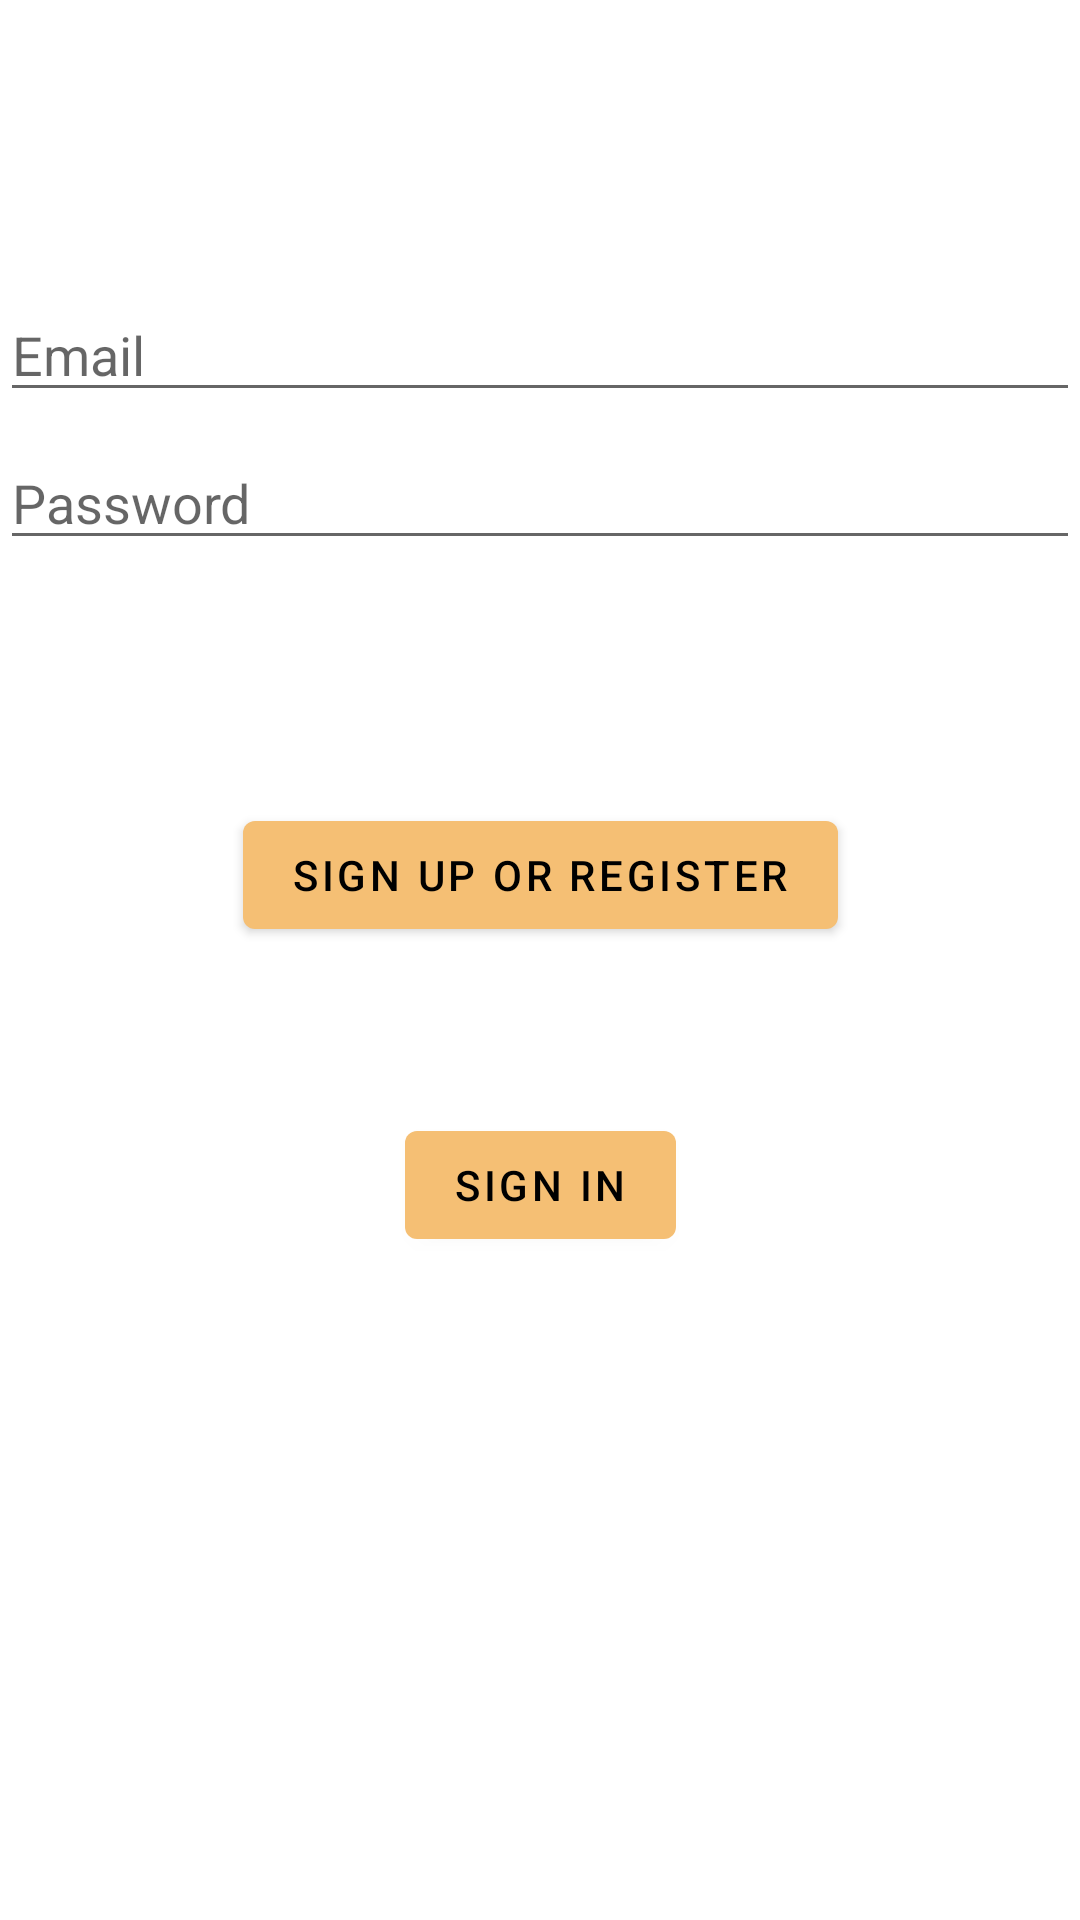

Write the Android layout XML for this screen, with the resource values it uses.
<!-- AndroidManifest.xml: application theme Theme.NewsFeed -->
<!-- res/layout/activity_signup.xml -->
<?xml version="1.0" encoding="utf-8"?>
<androidx.constraintlayout.widget.ConstraintLayout xmlns:android="http://schemas.android.com/apk/res/android"
    xmlns:app="http://schemas.android.com/apk/res-auto"
    xmlns:tools="http://schemas.android.com/tools"
    android:id="@+id/container"
    android:layout_width="match_parent"
    android:layout_height="match_parent"
    android:paddingLeft="@dimen/activity_horizontal_margin"
    android:paddingTop="@dimen/activity_vertical_margin"
    android:paddingRight="@dimen/activity_horizontal_margin"
    android:paddingBottom="@dimen/activity_vertical_margin"
    tools:context=".ui.auth.SignupActivity">

    <EditText
        android:id="@+id/email"
        android:layout_width="0dp"
        android:layout_height="wrap_content"
        android:layout_marginTop="96dp"
        android:hint="@string/prompt_email"
        android:inputType="textEmailAddress"
        android:selectAllOnFocus="true"
        app:layout_constraintEnd_toEndOf="parent"
        app:layout_constraintStart_toStartOf="parent"
        app:layout_constraintTop_toTopOf="parent" />

    <EditText
        android:id="@+id/password"
        android:layout_width="0dp"
        android:layout_height="wrap_content"
        android:layout_marginTop="8dp"
        android:hint="@string/prompt_password"
        android:imeActionLabel="@string/action_sign_up"
        android:imeOptions="actionDone"
        android:inputType="textPassword"
        android:selectAllOnFocus="true"
        app:layout_constraintEnd_toEndOf="parent"
        app:layout_constraintStart_toStartOf="parent"
        app:layout_constraintTop_toBottomOf="@+id/email" />

    <Button
        android:id="@+id/signup"
        android:layout_width="wrap_content"
        android:layout_height="wrap_content"
        android:layout_gravity="start"
        android:layout_marginTop="16dp"
        android:layout_marginBottom="64dp"
        android:text="@string/action_sign_up"
        android:textColor="@color/black"
        app:layout_constraintBottom_toBottomOf="parent"
        app:layout_constraintEnd_toEndOf="parent"
        app:layout_constraintStart_toStartOf="parent"
        app:layout_constraintTop_toBottomOf="@+id/password"
        app:layout_constraintVertical_bias="0.2" />

    <Button
        android:id="@+id/login"
        android:layout_width="wrap_content"
        android:layout_height="wrap_content"
        android:layout_gravity="start"
        android:layout_marginTop="16dp"
        android:layout_marginBottom="64dp"
        android:text="@string/action_sign_in"
        android:textColor="@color/black"
        app:layout_constraintBottom_toBottomOf="parent"
        app:layout_constraintEnd_toEndOf="parent"
        app:layout_constraintStart_toStartOf="parent"
        app:layout_constraintTop_toBottomOf="@+id/signup"
        app:layout_constraintVertical_bias="0.2" />

    <ProgressBar
        android:id="@+id/loading"
        android:layout_width="wrap_content"
        android:layout_height="wrap_content"
        android:layout_gravity="center"
        android:layout_marginTop="64dp"
        android:layout_marginBottom="64dp"
        android:visibility="gone"
        app:layout_constraintBottom_toBottomOf="parent"
        app:layout_constraintEnd_toEndOf="@+id/password"
        app:layout_constraintStart_toStartOf="@+id/password"
        app:layout_constraintTop_toTopOf="parent"
        app:layout_constraintVertical_bias="0.3" />

</androidx.constraintlayout.widget.ConstraintLayout>
<!-- resources referenced by this layout -->
<resources>
  <color name="black">#FF000000</color>
  <string name="action_sign_in">Sign in</string>
  <string name="action_sign_up">Sign Up or register</string>
  <string name="prompt_email">Email</string>
  <string name="prompt_password">Password</string>
  <style name="Theme.NewsFeed" parent="Theme.MaterialComponents.DayNight.DarkActionBar">
          
          <item name="colorPrimary">@color/yellow</item>
          <item name="colorPrimaryVariant">@color/yellow</item>
          <item name="colorOnPrimary">@color/yellow</item>
          
          <item name="colorSecondary">@color/yellow</item>
          <item name="colorSecondaryVariant">@color/yellow</item>
          <item name="colorOnSecondary">@color/black</item>
          
          <item name="android:statusBarColor">?attr/colorPrimaryVariant</item>
          <item name="android:textColor">@color/black</item>
          <item name="android:titleTextColor">@color/black</item>
          <item name="android:subtitleTextColor">@color/black</item>
          <item name="actionMenuTextColor">@color/black</item>
          
      </style>
  <color name="yellow">#F5BF74</color>
</resources>
